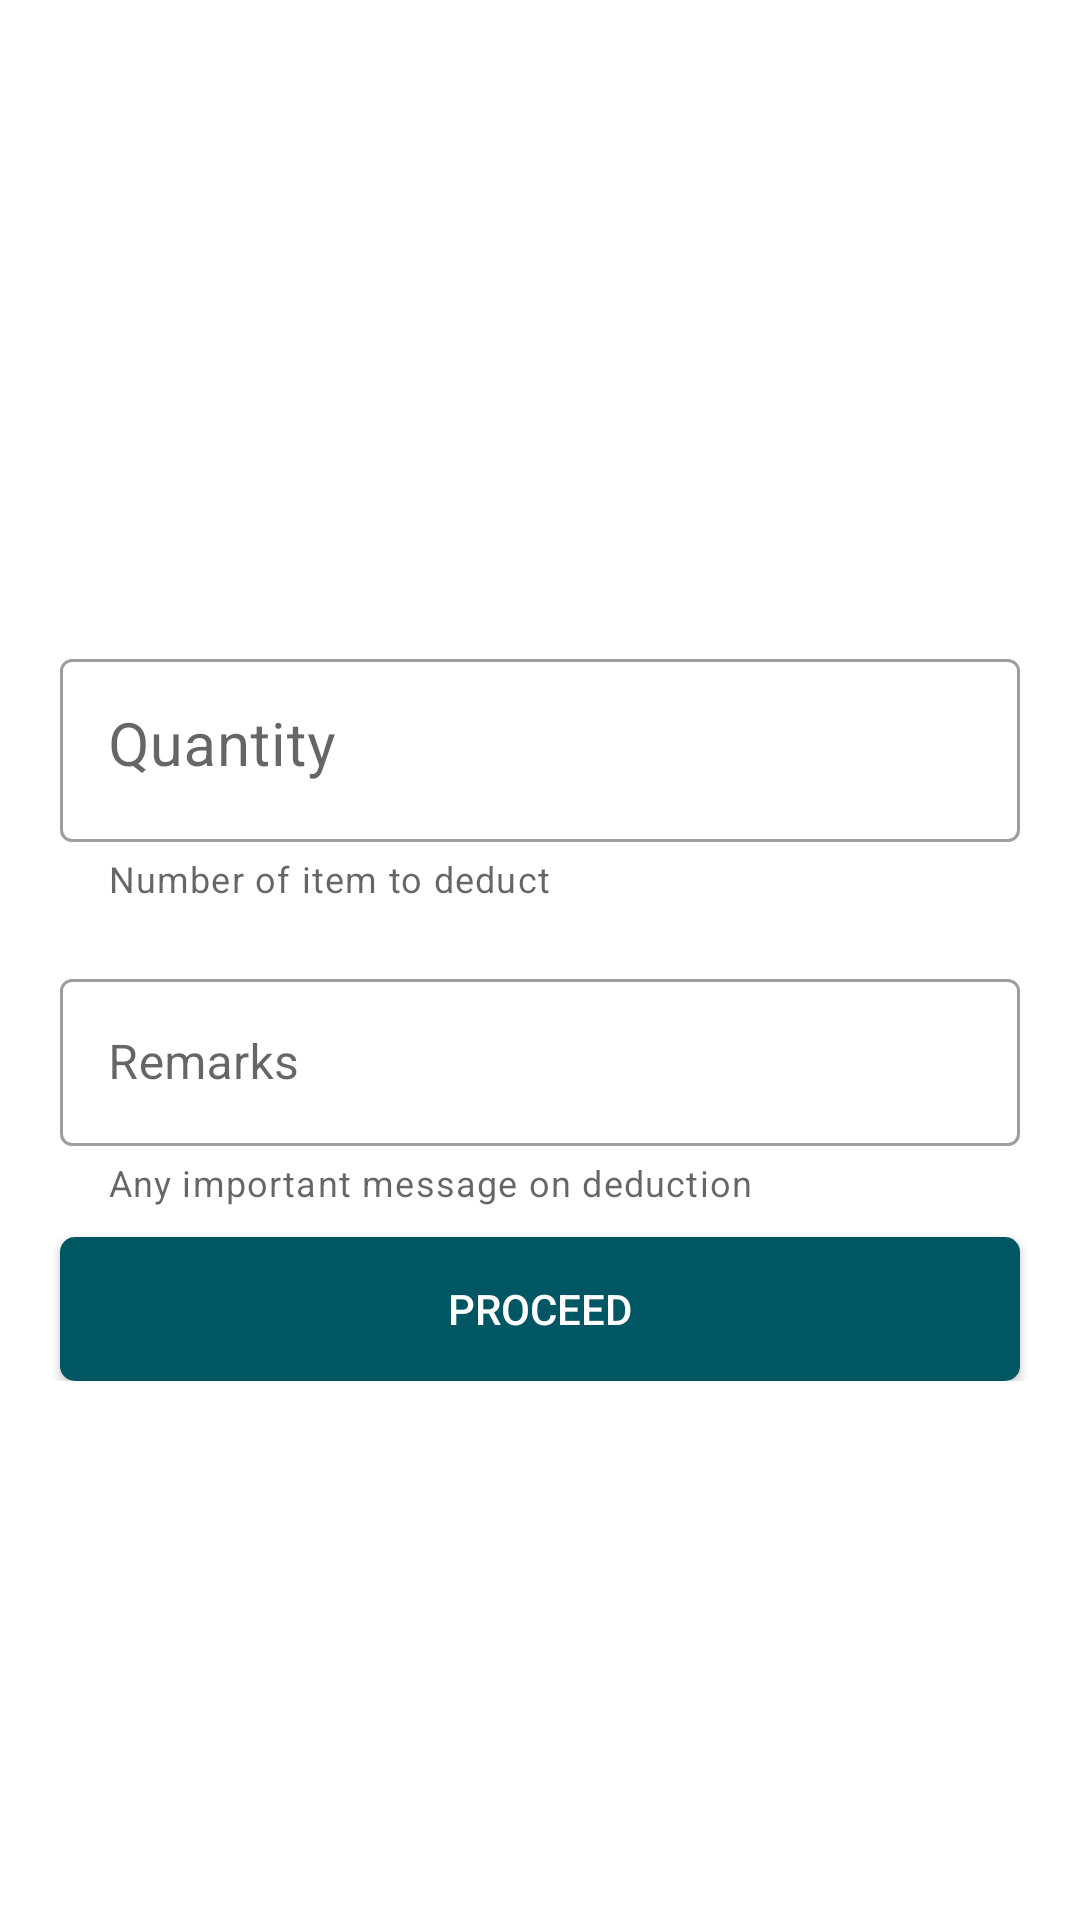

The Android layout XML behind this screen, and the referenced resources:
<!-- AndroidManifest.xml: application theme AppTheme -->
<!-- res/layout/activity_dispatch.xml -->
<?xml version="1.0" encoding="utf-8"?>
<ScrollView
    xmlns:android="http://schemas.android.com/apk/res/android"
    xmlns:app="http://schemas.android.com/apk/res-auto"
    xmlns:tools="http://schemas.android.com/tools"
    android:layout_width="match_parent"
    android:layout_height="match_parent">

<androidx.constraintlayout.widget.ConstraintLayout
    android:layout_width="match_parent"
    android:layout_height="match_parent"
    tools:context=".DispatchActivity">

    <TextView
        android:id="@+id/dispatchDescription"
        android:layout_width="match_parent"
        android:layout_height="wrap_content"
        android:textSize="18sp"
        android:gravity="center"
        android:transitionName="@string/desc_name"
        android:layout_marginTop="10dp"
        app:layout_constraintTop_toTopOf="parent"
        app:layout_constraintLeft_toLeftOf="parent"
        app:layout_constraintRight_toRightOf="parent"
        app:layout_constraintBottom_toTopOf="@id/avatarHolder"/>

    <FrameLayout
        android:id="@+id/avatarHolder"
        android:layout_width="160dp"
        android:layout_height="160dp"
        android:layout_marginTop="10dp"
        app:layout_constraintLeft_toLeftOf="parent"
        app:layout_constraintRight_toRightOf="parent"
        app:layout_constraintTop_toBottomOf="@id/dispatchDescription"
        app:layout_constraintBottom_toTopOf="@id/deductionCountWrapper">

        <ImageView
            android:id="@+id/dispatchAvatar"
            android:layout_width="match_parent"
            android:layout_height="match_parent"
            android:transitionName="@string/avatar_name"
            android:padding="22dp" />

        <androidx.constraintlayout.widget.ConstraintLayout
            android:layout_width="match_parent"
            android:layout_height="wrap_content"
            android:layout_gravity="center_vertical"
            android:orientation="vertical">

            <TextView
                android:id="@+id/dispatchStock"
                android:layout_width="match_parent"
                android:layout_height="wrap_content"
                android:gravity="center"
                android:text="50"
                android:textColor="@android:color/white"
                android:textSize="50sp"
                app:layout_constraintBottom_toTopOf="@id/dispatchUnit"
                app:layout_constraintLeft_toLeftOf="parent"
                app:layout_constraintRight_toRightOf="parent"
                app:layout_constraintTop_toTopOf="parent"
                app:layout_constraintVertical_chainStyle="spread" />

            <TextView
                android:id="@+id/dispatchUnit"
                android:layout_width="match_parent"
                android:layout_height="wrap_content"
                android:gravity="center"
                android:text="boxes"
                android:textColor="@android:color/white"
                android:textSize="18sp"
                app:layout_constraintLeft_toLeftOf="parent"
                app:layout_constraintRight_toRightOf="parent"
                app:layout_constraintTop_toBottomOf="@id/dispatchStock" />

        </androidx.constraintlayout.widget.ConstraintLayout>

        <ProgressBar
            android:id="@+id/progressDeduction"
            android:layout_width="match_parent"
            android:layout_height="match_parent"
            android:indeterminateDrawable="@drawable/progress_style"
            android:visibility="invisible"/>

    </FrameLayout>

    <com.google.android.material.textfield.TextInputLayout
        android:id="@+id/deductionCountWrapper"
        android:layout_width="match_parent"
        android:layout_height="wrap_content"
        app:layout_constraintLeft_toLeftOf="parent"
        app:layout_constraintRight_toRightOf="parent"
        app:layout_constraintTop_toBottomOf="@id/avatarHolder"
        app:layout_constraintBottom_toTopOf="@+id/remarksWrapper"
        android:layout_marginTop="10dp"
        android:layout_marginStart="20dp"
        android:layout_marginEnd="20dp"
        android:layout_marginBottom="10dp"
        style="@style/OutlinedInput"
        app:helperTextEnabled="true"
        app:helperText="Number of item to deduct">

    <com.google.android.material.textfield.TextInputEditText
        android:id="@+id/dispatchQty"
        android:layout_width="match_parent"
        android:layout_height="match_parent"
        android:textSize="20sp"
        android:gravity="left"
        android:singleLine="true"
        android:inputType="number"
        android:hint="Quantity" />

    </com.google.android.material.textfield.TextInputLayout>



    <com.google.android.material.textfield.TextInputLayout
        android:id="@+id/remarksWrapper"
        android:layout_width="match_parent"
        android:layout_height="wrap_content"
        app:layout_constraintLeft_toLeftOf="parent"
        app:layout_constraintRight_toRightOf="parent"
        app:layout_constraintTop_toBottomOf="@id/deductionCountWrapper"
        app:layout_constraintBottom_toTopOf="@id/btnDeduct"
        android:layout_marginTop="10dp"
        android:layout_marginStart="20dp"
        android:layout_marginEnd="20dp"
        style="@style/OutlinedInput"
        app:helperTextEnabled="true"
        app:helperText="Any important message on deduction">

        <com.google.android.material.textfield.TextInputEditText
            android:id="@+id/dispatchRemarks"
            android:layout_width="match_parent"
            android:layout_height="wrap_content"
            android:hint="Remarks"/>

    </com.google.android.material.textfield.TextInputLayout>

    <Button
        android:id="@+id/btnDeduct"
        android:layout_width="match_parent"
        android:layout_height="wrap_content"
        android:text="PROCEED"
        android:textColor="#ffffff"
        app:layout_constraintTop_toBottomOf="@id/remarksWrapper"
        app:layout_constraintLeft_toLeftOf="parent"
        app:layout_constraintRight_toRightOf="parent"
        app:layout_constraintBottom_toTopOf="@id/btnRequest"
        android:layout_marginTop="10dp"
        android:layout_marginStart="20dp"
        android:layout_marginEnd="20dp"
        android:background="@drawable/round_button"/>

    <Button
        android:id="@+id/btnRequest"
        android:layout_width="match_parent"
        android:layout_height="wrap_content"
        android:text="REQUEST"
        android:textColor="#ffffff"
        app:layout_constraintTop_toBottomOf="@id/btnDeduct"
        app:layout_constraintLeft_toLeftOf="parent"
        app:layout_constraintRight_toRightOf="parent"
        android:layout_marginTop="5dp"
        android:layout_marginStart="20dp"
        android:layout_marginEnd="20dp"
        android:background="@drawable/round_button"
        android:visibility="gone"/>

</androidx.constraintlayout.widget.ConstraintLayout>

</ScrollView>
<!-- resources referenced by this layout -->
<resources>
  <!-- drawable progress_style (drawable) -->
  <layer-list xmlns:android="http://schemas.android.com/apk/res/android">
      <item android:id="@android:id/progress">
          <rotate
              android:fromDegrees="0"
              android:pivotX="50%"
              android:pivotY="50%"
              android:toDegrees="720">
              <shape
                  android:shape="ring"
                  android:thickness="5dp"
                  android:innerRadiusRatio="3"
                  android:thicknessRatio="20.0">
                  <solid android:color="@color/colorPrimary" />
              </shape>
          </rotate>
      </item>
  </layer-list>
  <!-- drawable round_button (drawable) -->
  <?xml version="1.0" encoding="utf-8"?>
   <shape xmlns:android="http://schemas.android.com/apk/res/android"
      android:padding="20dp"
      android:shape="rectangle" >
  
      <solid android:color="@color/colorPrimaryDark" />
  
      <corners
         android:bottomRightRadius="5dp"
         android:bottomLeftRadius="5dp"
         android:topLeftRadius="5dp"
         android:topRightRadius="5dp"/>
      <padding android:left="10dp" android:top="5dp"
          android:right="10dp" android:bottom="5dp" />
      
  </shape>
  <string name="avatar_name">avatar</string>
  <string name="desc_name">description</string>
  <style name="OutlinedInput" parent="Widget.MaterialComponents.TextInputLayout.OutlinedBox" />
  <style name="AppTheme" parent="Theme.MaterialComponents.Light.DarkActionBar">
          
          <item name="colorPrimary">@color/colorPrimary</item>
          <item name="colorPrimaryDark">@color/colorPrimaryDark</item>
          <item name="colorAccent">@color/colorAccent</item>
  
          <item name="android:windowContentTransitions">true</item>
  
          
          <item name="android:windowEnterTransition">@transition/fade</item>
          <item name="android:windowExitTransition">@transition/fade</item>
  
          
          <item name="android:windowSharedElementEnterTransition">@transition/changebounds</item>
          
  
      </style>
  <color name="colorPrimary">#00838f</color>
  <color name="colorPrimaryDark">#005662</color>
  <color name="colorAccent">#4fb3bf</color>
</resources>
